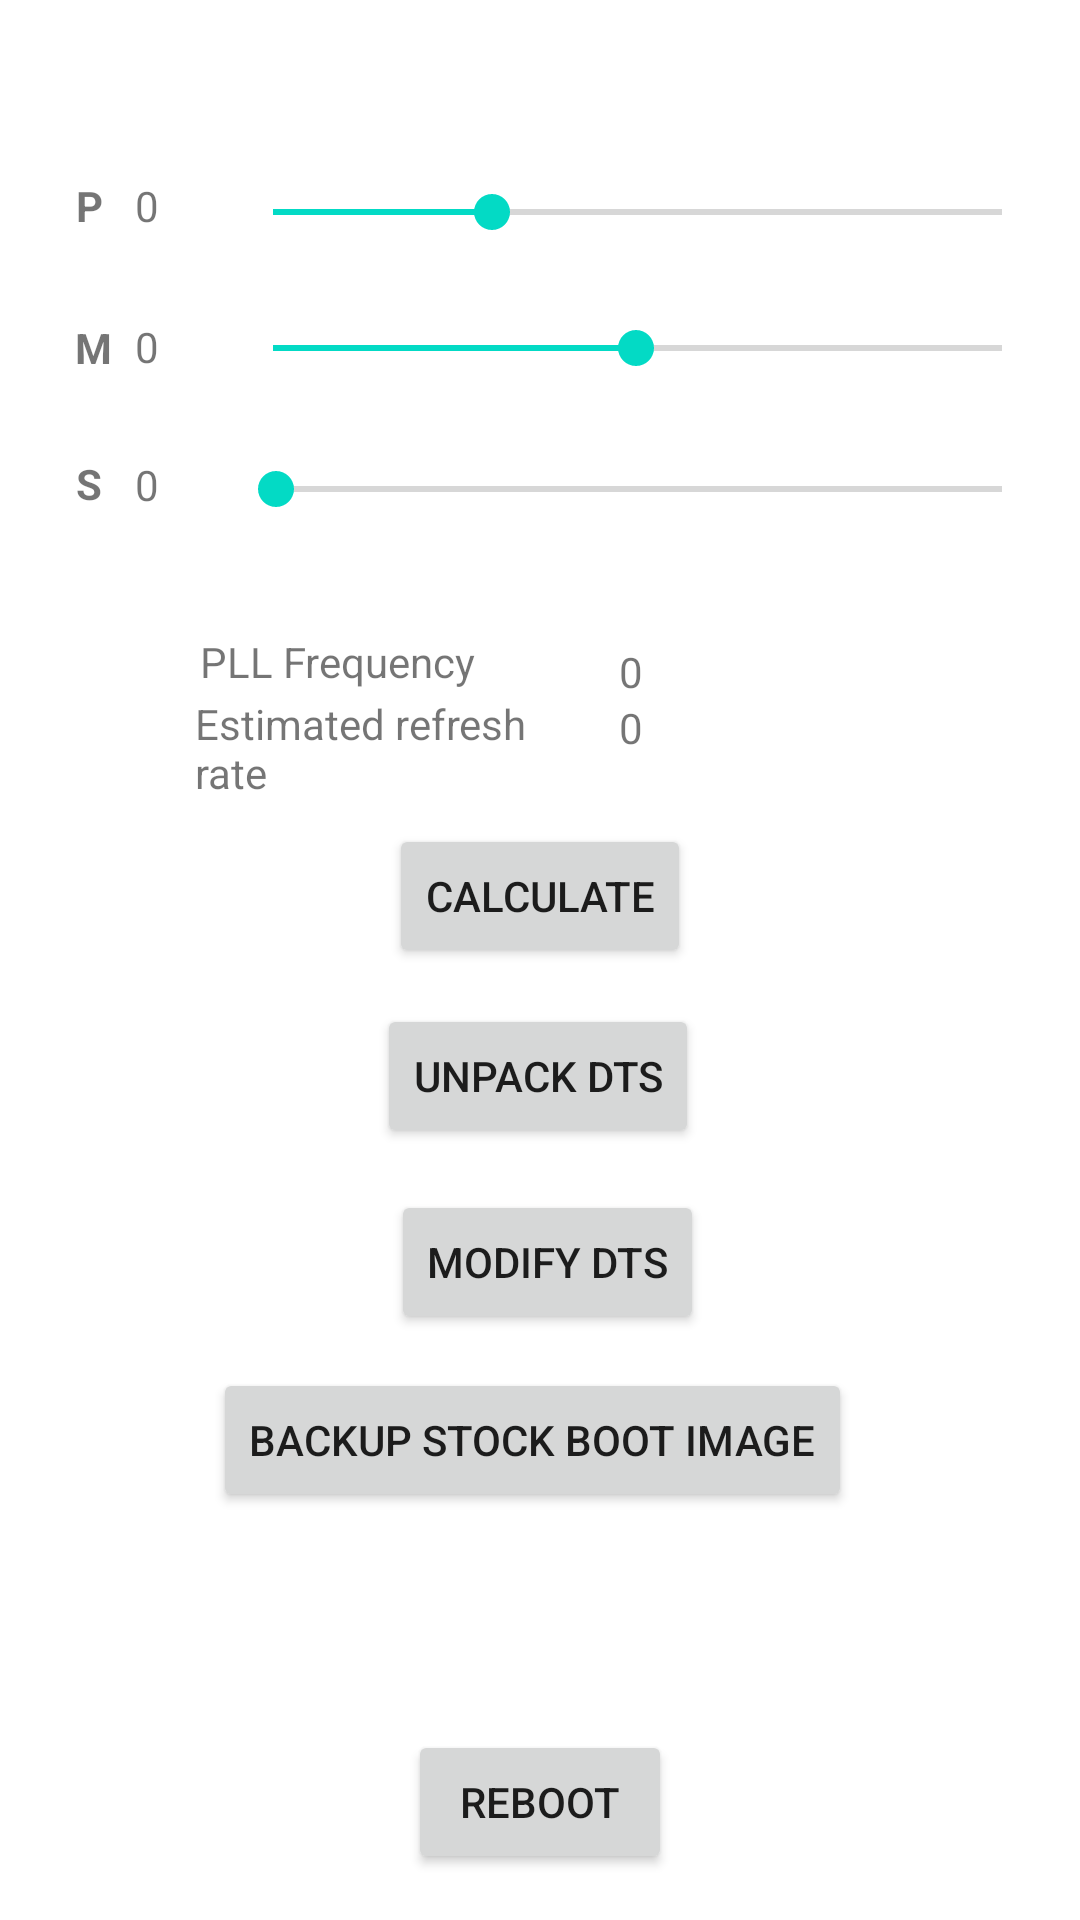

Produce the Android XML layout that renders to this screen, including the resource entries it uses.
<!-- AndroidManifest.xml: application theme Theme.OcDisplayWen -->
<!-- res/layout/activity_main.xml -->
<?xml version="1.0" encoding="utf-8"?>
<androidx.constraintlayout.widget.ConstraintLayout xmlns:android="http://schemas.android.com/apk/res/android"
    xmlns:app="http://schemas.android.com/apk/res-auto"
    xmlns:tools="http://schemas.android.com/tools"
    android:layout_width="match_parent"
    android:layout_height="match_parent"
    tools:context=".MainActivity">

    <TextView
        android:id="@+id/Stext"
        android:layout_width="40sp"
        android:layout_height="20sp"
        android:text="0"
        app:layout_constraintBottom_toBottomOf="parent"
        app:layout_constraintEnd_toEndOf="parent"
        app:layout_constraintHorizontal_bias="0.141"
        app:layout_constraintStart_toStartOf="parent"
        app:layout_constraintTop_toTopOf="parent"
        app:layout_constraintVertical_bias="0.245" />

    <SeekBar
        android:id="@+id/seekBar4"
        android:layout_width="275dp"
        android:layout_height="36dp"
        android:max="255"
        android:progress="1"
        app:layout_constraintBottom_toBottomOf="parent"
        app:layout_constraintEnd_toEndOf="parent"
        app:layout_constraintHorizontal_bias="0.882"
        app:layout_constraintStart_toStartOf="parent"
        app:layout_constraintTop_toTopOf="parent"
        app:layout_constraintVertical_bias="0.24" />

    <SeekBar
        android:id="@+id/seekBar5"
        android:layout_width="275dp"
        android:layout_height="36dp"
        android:max="255"
        android:progress="127"
        app:layout_constraintBottom_toBottomOf="parent"
        app:layout_constraintEnd_toEndOf="parent"
        app:layout_constraintHorizontal_bias="0.882"
        app:layout_constraintStart_toStartOf="parent"
        app:layout_constraintTop_toTopOf="parent"
        app:layout_constraintVertical_bias="0.162" />

    <SeekBar
        android:id="@+id/seekBar6"
        android:layout_width="275dp"
        android:layout_height="36dp"
        android:max="10"
        android:progress="3"
        app:layout_constraintBottom_toBottomOf="parent"
        app:layout_constraintEnd_toEndOf="parent"
        app:layout_constraintHorizontal_bias="0.882"
        app:layout_constraintStart_toStartOf="parent"
        app:layout_constraintTop_toTopOf="parent"
        app:layout_constraintVertical_bias="0.087" />

    <Button
        android:id="@+id/backup_stock"
        android:layout_width="wrap_content"
        android:layout_height="wrap_content"
        android:text="@string/bub"
        app:layout_constraintBottom_toBottomOf="parent"
        app:layout_constraintEnd_toEndOf="parent"
        app:layout_constraintHorizontal_bias="0.484"
        app:layout_constraintStart_toStartOf="parent"
        app:layout_constraintTop_toTopOf="parent"
        app:layout_constraintVertical_bias="0.77" />

    <Button
        android:id="@+id/reboot_btn"
        android:layout_width="wrap_content"
        android:layout_height="wrap_content"
        android:text="Reboot"
        app:layout_constraintBottom_toBottomOf="parent"
        app:layout_constraintEnd_toEndOf="parent"
        app:layout_constraintStart_toStartOf="parent"
        app:layout_constraintTop_toBottomOf="@+id/backup_stock"
        app:layout_constraintVertical_bias="0.824" />

    <Button
        android:id="@+id/unpackdts_btn"
        android:layout_width="wrap_content"
        android:layout_height="wrap_content"
        android:text="Unpack DTS"
        app:layout_constraintBottom_toTopOf="@+id/backup_stock"
        app:layout_constraintEnd_toEndOf="parent"
        app:layout_constraintHorizontal_bias="0.498"
        app:layout_constraintStart_toStartOf="parent"
        app:layout_constraintTop_toTopOf="parent"
        app:layout_constraintVertical_bias="0.82" />

    <TextView
        android:id="@+id/textView"
        android:layout_width="wrap_content"
        android:layout_height="wrap_content"
        android:text="P"
        android:textStyle="bold"
        app:layout_constraintBottom_toBottomOf="parent"
        app:layout_constraintEnd_toEndOf="parent"
        app:layout_constraintHorizontal_bias="0.072"
        app:layout_constraintStart_toStartOf="parent"
        app:layout_constraintTop_toTopOf="parent"
        app:layout_constraintVertical_bias="0.095" />

    <TextView
        android:id="@+id/textView2"
        android:layout_width="wrap_content"
        android:layout_height="wrap_content"
        android:text="M"
        android:textStyle="bold"
        app:layout_constraintBottom_toBottomOf="parent"
        app:layout_constraintEnd_toEndOf="parent"
        app:layout_constraintHorizontal_bias="0.072"
        app:layout_constraintStart_toStartOf="parent"
        app:layout_constraintTop_toTopOf="parent"
        app:layout_constraintVertical_bias="0.171" />

    <TextView
        android:id="@+id/textView3"
        android:layout_width="wrap_content"
        android:layout_height="wrap_content"
        android:text="S"
        android:textStyle="bold"
        app:layout_constraintBottom_toBottomOf="parent"
        app:layout_constraintEnd_toEndOf="parent"
        app:layout_constraintHorizontal_bias="0.072"
        app:layout_constraintStart_toStartOf="parent"
        app:layout_constraintTop_toTopOf="parent"
        app:layout_constraintVertical_bias="0.244" />

    <TextView
        android:id="@+id/textView6"
        android:layout_width="105dp"
        android:layout_height="28dp"
        android:text="PLL Frequency"
        app:layout_constraintBottom_toBottomOf="parent"
        app:layout_constraintEnd_toEndOf="parent"
        app:layout_constraintHorizontal_bias="0.261"
        app:layout_constraintStart_toStartOf="parent"
        app:layout_constraintTop_toTopOf="parent"
        app:layout_constraintVertical_bias="0.345" />

    <TextView
        android:id="@+id/textView4"
        android:layout_width="111dp"
        android:layout_height="38dp"
        android:text="Estimated refresh rate"
        app:layout_constraintBottom_toBottomOf="parent"
        app:layout_constraintEnd_toEndOf="parent"
        app:layout_constraintHorizontal_bias="0.261"
        app:layout_constraintStart_toStartOf="parent"
        app:layout_constraintTop_toTopOf="parent"
        app:layout_constraintVertical_bias="0.385" />

    <TextView
        android:id="@+id/pllfrequency"
        android:layout_width="79dp"
        android:layout_height="22dp"
        android:text="0"
        app:layout_constraintBottom_toBottomOf="parent"
        app:layout_constraintEnd_toEndOf="parent"
        app:layout_constraintHorizontal_bias="0.734"
        app:layout_constraintStart_toStartOf="parent"
        app:layout_constraintTop_toTopOf="parent"
        app:layout_constraintVertical_bias="0.347" />

    <TextView
        android:id="@+id/refreshrate"
        android:layout_width="79dp"
        android:layout_height="22dp"
        android:text="0"
        app:layout_constraintBottom_toBottomOf="parent"
        app:layout_constraintEnd_toEndOf="parent"
        app:layout_constraintHorizontal_bias="0.734"
        app:layout_constraintStart_toStartOf="parent"
        app:layout_constraintTop_toTopOf="parent"
        app:layout_constraintVertical_bias="0.377" />

    <TextView
        android:id="@+id/Ptext"
        android:layout_width="40sp"
        android:layout_height="20sp"
        android:text="0"
        app:layout_constraintBottom_toBottomOf="parent"
        app:layout_constraintEnd_toEndOf="parent"
        app:layout_constraintHorizontal_bias="0.141"
        app:layout_constraintStart_toStartOf="parent"
        app:layout_constraintTop_toTopOf="parent"
        app:layout_constraintVertical_bias="0.095" />

    <TextView
        android:id="@+id/Mtext"
        android:layout_width="40sp"
        android:layout_height="20sp"
        android:text="0"
        app:layout_constraintBottom_toBottomOf="parent"
        app:layout_constraintEnd_toEndOf="parent"
        app:layout_constraintHorizontal_bias="0.141"
        app:layout_constraintStart_toStartOf="parent"
        app:layout_constraintTop_toTopOf="parent"
        app:layout_constraintVertical_bias="0.171" />

    <Button
        android:id="@+id/calculate_btn"
        android:layout_width="wrap_content"
        android:layout_height="wrap_content"
        android:text="Calculate"
        app:layout_constraintBottom_toBottomOf="parent"
        app:layout_constraintEnd_toEndOf="parent"
        app:layout_constraintStart_toStartOf="parent"
        app:layout_constraintTop_toTopOf="parent"
        app:layout_constraintVertical_bias="0.464" />

    <Button
        android:id="@+id/modifydts_btn"
        android:layout_width="wrap_content"
        android:layout_height="wrap_content"
        android:text="Modify DTS"
        app:layout_constraintBottom_toBottomOf="parent"
        app:layout_constraintEnd_toEndOf="parent"
        app:layout_constraintHorizontal_bias="0.51"
        app:layout_constraintStart_toStartOf="parent"
        app:layout_constraintTop_toTopOf="parent"
        app:layout_constraintVertical_bias="0.67" />

</androidx.constraintlayout.widget.ConstraintLayout>
<!-- resources referenced by this layout -->
<resources>
  <string name="bub">Backup stock boot image</string>
  <style name="Theme.OcDisplayWen" parent="Theme.MaterialComponents.DayNight.DarkActionBar">
          
          <item name="colorPrimary">@color/purple_500</item>
          <item name="colorPrimaryVariant">@color/purple_700</item>
          <item name="colorOnPrimary">@color/white</item>
          
          <item name="colorSecondary">@color/teal_200</item>
          <item name="colorSecondaryVariant">@color/teal_700</item>
          <item name="colorOnSecondary">@color/black</item>
          
          <item name="android:statusBarColor">?attr/colorPrimaryVariant</item>
          
      </style>
  <!-- not gathered from this repository: default colours our renderer supplied (Android Studio template values) -->
  <color name="purple_500">#FF6200EE</color>
  <color name="purple_700">#FF3700B3</color>
  <color name="teal_200">#FF03DAC5</color>
  <color name="teal_700">#FF018786</color>
  <color name="black">#FF000000</color>
  <color name="white">#FFFFFFFF</color>
</resources>
